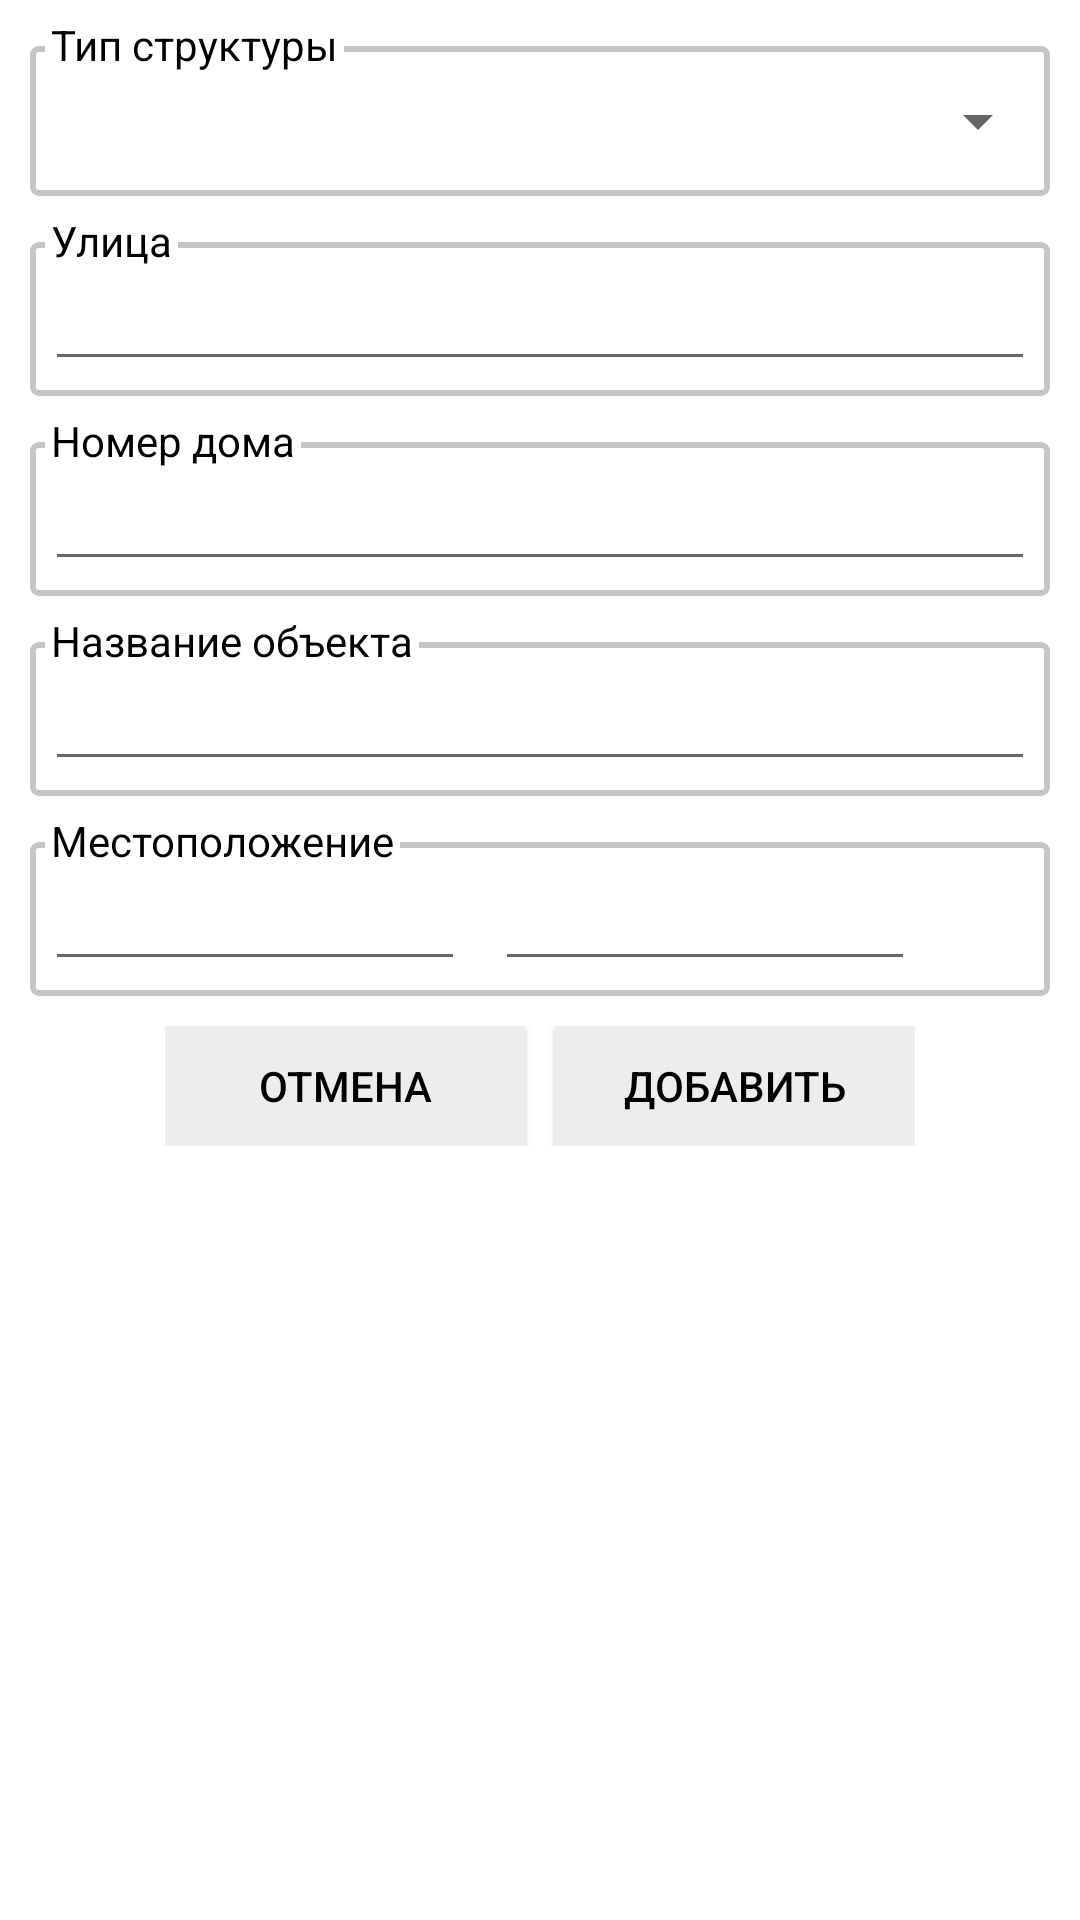

Android layout source for this screen:
<!-- AndroidManifest.xml: application theme AddressActivityTheme -->
<!-- res/layout/house_create_dialog_activity.xml -->
<?xml version="1.0" encoding="utf-8"?>
<LinearLayout xmlns:android="http://schemas.android.com/apk/res/android"
    xmlns:app="http://schemas.android.com/apk/res-auto"
    xmlns:tools="http://schemas.android.com/tools"
    android:layout_width="320dp"
    android:layout_height="wrap_content"
    android:background="?android:attr/windowBackground"
    android:orientation="vertical">

    <FrameLayout
        android:layout_width="match_parent"
        android:layout_height="wrap_content"
        android:layout_marginTop="-5dp"
        android:layout_marginStart="10dp"
        android:layout_marginEnd="10dp">

        <LinearLayout
            android:layout_width="match_parent"
            android:layout_height="match_parent"
            android:layout_marginTop="20dp"
            android:background="@drawable/custom"
            android:orientation="vertical">

            <Spinner
                android:id="@+id/typeHouseCreateDialog"
                android:layout_width="match_parent"
                android:layout_height="50dp"
                android:spinnerMode="dialog"
                android:textSize="14sp" />

        </LinearLayout>

        <TextView
            android:id="@+id/winetTypeLabel"
            android:layout_width="wrap_content"
            android:layout_height="wrap_content"
            android:layout_marginStart="5dp"
            android:layout_marginTop="10dp"
            android:layout_marginEnd="10dp"
            android:background="@android:color/white"
            android:paddingLeft="2dp"
            android:paddingRight="2dp"
            android:text="Тип структуры"
            android:textColor="@color/black"
            android:textSize="14sp" />

    </FrameLayout>

    <FrameLayout
        android:id="@+id/streetFrameHouseCreateDialog"
        android:layout_width="match_parent"
        android:layout_height="wrap_content"
        android:layout_marginStart="10dp"
        android:layout_marginTop="-5dp"
        android:layout_marginEnd="10dp">

        <LinearLayout
            android:layout_width="match_parent"
            android:layout_height="match_parent"
            android:layout_marginTop="20dp"
            android:background="@drawable/custom"
            android:orientation="vertical">

            <EditText
                android:id="@+id/streetHouseCreateDialog"
                android:layout_width="match_parent"
                android:layout_height="wrap_content"
                android:layout_margin="5dp"
                android:ems="10"
                android:inputType="textPersonName" />

        </LinearLayout>

        <TextView
            android:id="@+id/streetLabel"
            android:layout_width="wrap_content"
            android:layout_height="wrap_content"
            android:layout_marginStart="5dp"
            android:layout_marginTop="10dp"
            android:layout_marginEnd="10dp"
            android:background="@android:color/white"
            android:paddingLeft="2dp"
            android:paddingRight="2dp"
            android:text="Улица"
            android:textColor="@color/black"
            android:textSize="14sp" />

    </FrameLayout>

    <FrameLayout
        android:id="@+id/streetNumberFrameHouseCreateDialog"
        android:layout_width="match_parent"
        android:layout_height="wrap_content"
        android:layout_marginStart="10dp"
        android:layout_marginTop="-5dp"
        android:layout_marginEnd="10dp">

        <LinearLayout
            android:layout_width="match_parent"
            android:layout_height="match_parent"
            android:layout_marginTop="20dp"
            android:background="@drawable/custom"
            android:orientation="vertical">

            <EditText
                android:id="@+id/streetNumberHouseCreateDialog"
                android:layout_width="match_parent"
                android:layout_height="wrap_content"
                android:layout_margin="5dp"
                android:ems="10"
                android:inputType="textPersonName" />

        </LinearLayout>

        <TextView
            android:id="@+id/streetNumberLabel"
            android:layout_width="wrap_content"
            android:layout_height="wrap_content"
            android:layout_marginStart="5dp"
            android:layout_marginTop="10dp"
            android:layout_marginEnd="10dp"
            android:background="@android:color/white"
            android:paddingLeft="2dp"
            android:paddingRight="2dp"
            android:text="Номер дома"
            android:textColor="@color/black"
            android:textSize="14sp" />
    </FrameLayout>

    <FrameLayout
        android:id="@+id/nameFrameHouseCreateDialog"
        android:layout_width="match_parent"
        android:layout_height="wrap_content"
        android:layout_marginStart="10dp"
        android:layout_marginTop="-5dp"
        android:layout_marginEnd="10dp">

        <LinearLayout
            android:layout_width="match_parent"
            android:layout_height="match_parent"
            android:layout_marginTop="20dp"
            android:background="@drawable/custom"
            android:orientation="vertical">

            <EditText
                android:id="@+id/nameHouseCreateDialog"
                android:layout_width="match_parent"
                android:layout_height="wrap_content"
                android:layout_margin="5dp"
                android:ems="10"
                android:inputType="textPersonName" />

        </LinearLayout>

        <TextView
            android:id="@+id/nameLabel"
            android:layout_width="wrap_content"
            android:layout_height="wrap_content"
            android:layout_marginStart="5dp"
            android:layout_marginTop="10dp"
            android:layout_marginEnd="10dp"
            android:background="@android:color/white"
            android:paddingLeft="2dp"
            android:paddingRight="2dp"
            android:text="Название объекта"
            android:textColor="@color/black"
            android:textSize="14sp" />

    </FrameLayout>

    <FrameLayout
        android:id="@+id/coordinateFrameHouseCreateDialog"
        android:layout_width="match_parent"
        android:layout_height="wrap_content"
        android:layout_marginStart="10dp"
        android:layout_marginTop="-5dp"
        android:layout_marginEnd="10dp">

        <LinearLayout
            android:id="@+id/linearLayout2"
            android:layout_width="match_parent"
            android:layout_height="wrap_content"
            android:layout_marginTop="20dp"
            android:background="@drawable/custom"
            android:gravity="center_vertical"
            android:orientation="horizontal">

            <EditText
                android:id="@+id/coordinateXHouseCreateDialog"
                android:layout_width="0dp"
                android:layout_height="wrap_content"
                android:layout_margin="5dp"
                android:layout_weight="4"
                android:digits="0123456789."
                android:ems="10"
                android:inputType="number" />

            <EditText
                android:id="@+id/coordinateYHouseCreateDialog"
                android:layout_width="0dp"
                android:layout_height="wrap_content"
                android:layout_margin="5dp"
                android:layout_weight="4"
                android:digits="0123456789."
                android:ems="10"
                android:inputType="number" />

            <ImageButton
                android:id="@+id/gpsButton"
                android:layout_width="0dp"
                android:layout_height="45dp"
                android:layout_marginEnd="5dp"
                android:layout_weight="1"
                android:background="@android:color/transparent"
                android:scaleType="fitCenter"
                android:tint="@color/grey"
                app:srcCompat="@drawable/ic_baseline_gps_fixed_24" />
        </LinearLayout>


        <TextView
            android:id="@+id/winetCoordinatesLabel"
            android:layout_width="wrap_content"
            android:layout_height="wrap_content"
            android:layout_marginStart="5dp"
            android:layout_marginTop="10dp"
            android:layout_marginEnd="10dp"
            android:background="@android:color/white"
            android:paddingLeft="2dp"
            android:paddingRight="2dp"
            android:text="Местоположение"
            android:textColor="@color/black"
            android:textSize="14sp" />

    </FrameLayout>

    <LinearLayout
        android:layout_width="wrap_content"
        android:layout_height="wrap_content"
        android:layout_gravity="center"
        android:layout_marginStart="5dp"
        android:layout_marginTop="10dp"
        android:layout_marginEnd="5dp"
        android:layout_marginBottom="10dp"
        android:background="@android:color/background_light"
        android:orientation="horizontal">

        <Button
            android:id="@+id/cancelCreateHouseDialogButton"
            android:layout_width="120dp"
            android:layout_height="40dp"
            android:layout_marginEnd="10dp"
            android:background="@android:color/white"
            android:clickable="true"
            android:text="Отмена"
            android:textColor="@android:color/black"
            app:backgroundTint="@color/light_light_grey"
            app:layout_constraintBottom_toBottomOf="parent"
            app:layout_constraintEnd_toStartOf="@+id/createHouseDialogButton"
            app:layout_constraintTop_toTopOf="parent" />

        <Button
            android:id="@+id/createHouseDialogButton"
            android:layout_width="120dp"
            android:layout_height="40dp"

            android:background="@android:color/white"
            android:clickable="true"
            android:text="Добавить"
            android:textColor="@android:color/black"
            app:backgroundTint="@color/light_light_grey"
            app:layout_constraintBottom_toBottomOf="parent"
            app:layout_constraintTop_toTopOf="parent"
            tools:layout_editor_absoluteX="170dp" />

    </LinearLayout>

</LinearLayout>
<!-- resources referenced by this layout -->
<resources>
  <color name="black">#000000</color>
  <color name="grey">#8F8F8F</color>
  <color name="light_light_grey">#EDEDED</color>
  <!-- drawable custom (drawable) -->
  <?xml version="1.0" encoding="utf-8"?>
  <shape xmlns:android="http://schemas.android.com/apk/res/android"
      android:shape="rectangle">
      <corners
          android:radius="2dp"/>
      <stroke
          android:width="2dp"
          android:color="@color/light_grey" />
  </shape>
  <style name="AddressActivityTheme" parent="Theme.MaterialComponents.Light">
          <item name="windowActionBar">false</item>
          <item name="windowNoTitle">true</item>
          <item name="android:statusBarColor">@color/grey</item>
      </style>
  <color name="light_grey">#C5C5C5</color>
</resources>
